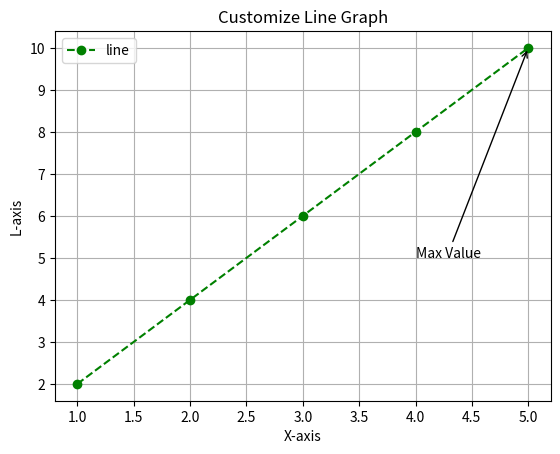

Source code (Python):
import matplotlib.pyplot as plt

# Data 
x = [1, 2, 3, 4, 5]
y = [2, 4, 6, 8, 10]

# Plot
plt.plot(x, y, label="line", color="green", linestyle="--", marker="o")
plt.title("Customize Line Graph")
plt.xlabel("X-axis")
plt.ylabel("L-axis")
plt.grid(True)
plt.annotate("Max Value", xy=(5, 10), xytext=(4, 5),
             arrowprops=dict(facecolor="black", arrowstyle='->'))
plt.legend()
plt.show()
